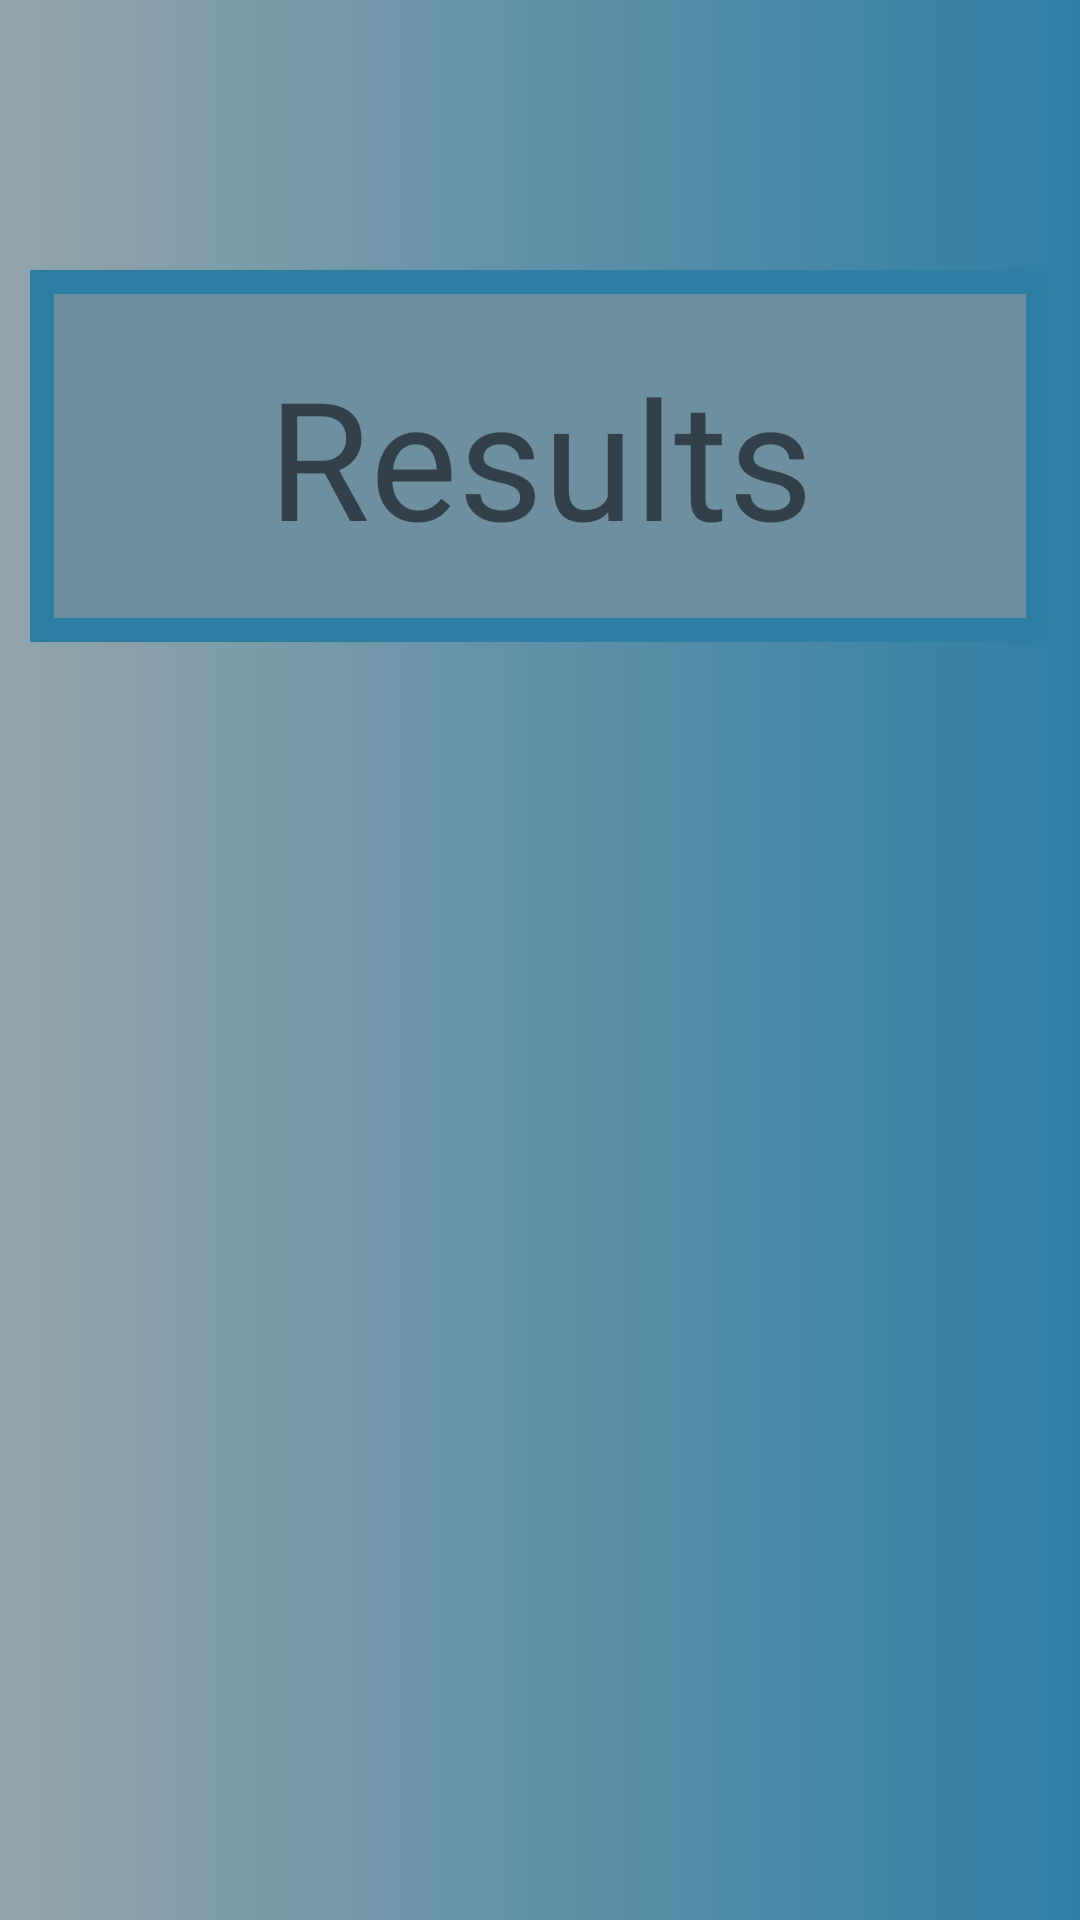

Here is an Android app screen rendered from its layout file. Give the layout XML and the strings, colors and styles it references.
<!-- AndroidManifest.xml: application theme Theme.MentorApp -->
<!-- res/layout/activity_matchesquiz.xml -->
<?xml version="1.0" encoding="utf-8"?>
<androidx.constraintlayout.widget.ConstraintLayout xmlns:android="http://schemas.android.com/apk/res/android"
    xmlns:app="http://schemas.android.com/apk/res-auto"
    xmlns:tools="http://schemas.android.com/tools"
    android:layout_width="match_parent"
    android:layout_height="match_parent"
    tools:context=".Results"
    android:background="@drawable/gradient"
    >


    <LinearLayout
        android:layout_margin="10dp"
        android:layout_width="match_parent"
        android:layout_height="match_parent"
        android:orientation="vertical"
        tools:layout_editor_absoluteX="221dp"
        tools:layout_editor_absoluteY="118dp" >

        <TextView
            android:id="@+id/matches"
            android:layout_width="match_parent"
            android:layout_height="124dp"
            android:layout_marginTop="80dp"
            android:background="@drawable/border"
            android:gravity="center"
            android:text="@string/title_option"
            android:textSize="55sp"

            />


        <androidx.recyclerview.widget.RecyclerView
            android:layout_width="match_parent"
            android:layout_height="539dp" />

        <Button
            android:id="@+id/resprofile"
            android:layout_width="match_parent"
            android:layout_height="wrap_content"
            android:text="@string/btn_profile"
            android:layout_marginTop="15dp"
            android:textSize="30sp" />

    </LinearLayout>

</androidx.constraintlayout.widget.ConstraintLayout>
<!-- resources referenced by this layout -->
<resources>
  <!-- drawable border (drawable-v24) -->
  <?xml version="1.0" encoding="utf-8"?>
  <selector xmlns:android="http://schemas.android.com/apk/res/android">
  <item>
      <shape android:shape="rectangle" >
          <solid android:color="@color/lightblue" />
          <stroke android:width="8dip" android:color="#2E7EA3"/>
      </shape>
  
  </item>
  
  
  </selector>
  <!-- drawable gradient (drawable-v24) -->
  <?xml version="1.0" encoding="utf-8"?>
  <selector xmlns:android="http://schemas.android.com/apk/res/android">
  
      <item>
  
          <shape>
  
              <gradient
  
                  android:startColor="@color/application_background"
  
                  android:endColor="@color/darkblue" />
  
  
          </shape>
  
      </item>
  
  </selector>
  <string name="btn_profile">Profile</string>
  <string name="title_option">Results</string>
  <style name="Theme.MentorApp" parent="Theme.MaterialComponents.DayNight.DarkActionBar">
          
          <item name="colorPrimary">@color/purple_500</item>
          <item name="colorPrimaryVariant">@color/purple_700</item>
          <item name="colorOnPrimary">@color/white</item>
          
          <item name="colorSecondary">@color/teal_200</item>
          <item name="colorSecondaryVariant">@color/teal_700</item>
          <item name="colorOnSecondary">@color/black</item>
          
          <item name="android:statusBarColor" tools:targetApi="l">?attr/colorPrimaryVariant</item>
          
      </style>
  <color name="lightblue">#6D8F9F</color>
  <color name="application_background">#94A4AC</color>
  <color name="darkblue">#2E7EA3</color>
  <color name="purple_500">#FF6200EE</color>
  <color name="purple_700">#FF3700B3</color>
  <color name="white">#FFFFFFFF</color>
  <color name="teal_200">#FF03DAC5</color>
  <color name="teal_700">#FF018786</color>
  <color name="black">#FF000000</color>
</resources>
